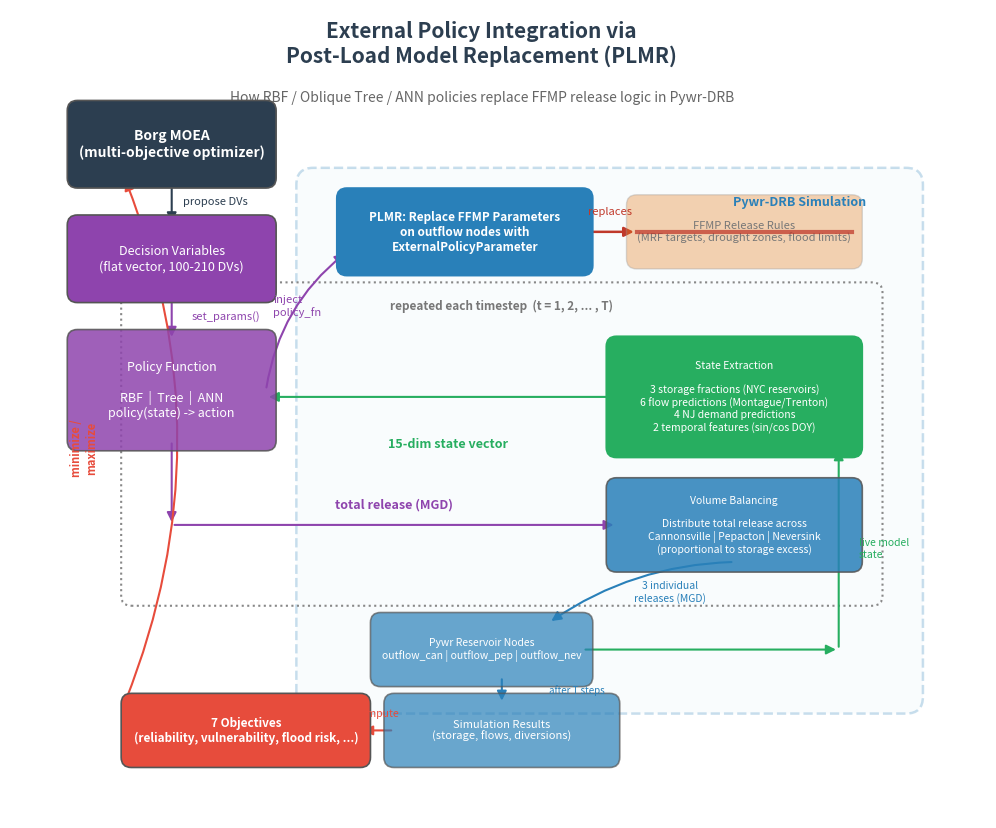

Write the Python code that produced this figure.
"""
plot_plmr_schematic.py - Flowchart schematic for technical presentations.

Shows how external policy parameters (RBF / Tree / ANN) integrate with
the Pywr-DRB simulation model via Post-Load Model Replacement (PLMR).
"""

import matplotlib.pyplot as plt
from matplotlib.patches import FancyBboxPatch, FancyArrowPatch

# ── Colors ──────────────────────────────────────────────────────────────
C_BORG    = "#2C3E50"   # dark blue-grey  — optimizer
C_POLICY  = "#8E44AD"   # purple           — policy / DV space
C_PYWR    = "#2980B9"   # blue             — pywr model components
C_STATE   = "#27AE60"   # green            — state extraction
C_OBJ     = "#E74C3C"   # red              — objectives
C_FFMP    = "#E67E22"   # amber            — FFMP (replaced)
C_LIGHT   = "#EBF5FB"   # very light blue  — pywr zone bg
C_RED     = "#C0392B"   # strike-through red


def _box(ax, xy, w, h, text, fc, ec="#555555", fontsize=9, lw=1.2,
         fontweight="normal", alpha=1.0, text_color="white",
         boxstyle="round,pad=0.15", zorder=3, fontstyle="normal"):
    x, y = xy
    box = FancyBboxPatch((x, y), w, h, boxstyle=boxstyle,
                         facecolor=fc, edgecolor=ec, linewidth=lw,
                         alpha=alpha, zorder=zorder)
    ax.add_patch(box)
    ax.text(x + w / 2, y + h / 2, text, ha="center", va="center",
            fontsize=fontsize, color=text_color, fontweight=fontweight,
            fontstyle=fontstyle, zorder=zorder + 1)


def _arrow(ax, xy_from, xy_to, color="#34495E", lw=1.5, style="-|>",
           connectionstyle="arc3,rad=0", zorder=2):
    ax.add_patch(FancyArrowPatch(
        xy_from, xy_to, arrowstyle=style, color=color,
        linewidth=lw, connectionstyle=connectionstyle,
        zorder=zorder, mutation_scale=14))


def _label(ax, xy, text, fontsize=7.5, color="#555", ha="center",
           va="center", fontweight="normal", fontstyle="normal",
           zorder=5, rotation=0):
    ax.text(xy[0], xy[1], text, ha=ha, va=va, fontsize=fontsize,
            color=color, fontweight=fontweight, fontstyle=fontstyle,
            zorder=zorder, rotation=rotation)


def make_figure():
    fig, ax = plt.subplots(1, 1, figsize=(14, 10.5))
    ax.set_xlim(-1.5, 13.0)
    ax.set_ylim(-2.0, 10.0)
    ax.set_aspect("equal")
    ax.axis("off")
    fig.patch.set_facecolor("white")

    # ── Title ───────────────────────────────────────────────────────────
    ax.text(5.5, 9.5, "External Policy Integration via\nPost-Load Model Replacement (PLMR)",
            ha="center", va="center", fontsize=15, fontweight="bold", color=C_BORG)
    ax.text(5.5, 8.7, "How RBF / Oblique Tree / ANN policies replace FFMP release logic in Pywr-DRB",
            ha="center", va="center", fontsize=10, color="#666", fontstyle="italic")

    # ═══════════════════════════════════════════════════════════════════
    # BACKGROUND: Pywr-DRB model zone (large dashed box)
    # ═══════════════════════════════════════════════════════════════════
    pywr_bg = FancyBboxPatch((3.0, -0.2), 8.8, 7.6,
                             boxstyle="round,pad=0.25",
                             facecolor=C_LIGHT, edgecolor=C_PYWR,
                             linewidth=1.8, alpha=0.25, linestyle="--",
                             zorder=0)
    ax.add_patch(pywr_bg)
    _label(ax, (11.2, 7.15), "Pywr-DRB Simulation",
           fontsize=9, color=C_PYWR, fontweight="bold", ha="right")

    # ═══════════════════════════════════════════════════════════════════
    # LEFT COLUMN: Optimizer + Policy (outside pywr zone)
    # ═══════════════════════════════════════════════════════════════════

    # -- Borg MOEA --
    _box(ax, (-0.5, 7.5), 2.8, 1.0,
         "Borg MOEA\n(multi-objective optimizer)",
         fc=C_BORG, fontsize=10, fontweight="bold")

    # -- Decision Variables --
    _box(ax, (-0.5, 5.8), 2.8, 1.0,
         "Decision Variables\n(flat vector, 100-210 DVs)",
         fc=C_POLICY, fontsize=9)

    # -- Policy Function --
    _box(ax, (-0.5, 3.6), 2.8, 1.5,
         "Policy Function\n\nRBF  |  Tree  |  ANN\npolicy(state) -> action",
         fc=C_POLICY, fontsize=9, alpha=0.85)

    # Arrows: Borg -> DVs -> Policy
    _arrow(ax, (0.9, 7.5), (0.9, 6.8), color=C_BORG)
    _label(ax, (1.55, 7.15), "propose DVs", fontsize=8, color=C_BORG)

    _arrow(ax, (0.9, 5.8), (0.9, 5.1), color=C_POLICY)
    _label(ax, (1.7, 5.45), "set_params()", fontsize=8, color=C_POLICY)

    # ═══════════════════════════════════════════════════════════════════
    # TOP-CENTER: PLMR injection (before model.run)
    # ═══════════════════════════════════════════════════════════════════

    # -- PLMR box --
    _box(ax, (3.5, 6.2), 3.5, 1.0,
         "PLMR: Replace FFMP Parameters\non outflow nodes with\nExternalPolicyParameter",
         fc=C_PYWR, fontsize=8.5, fontweight="bold", ec=C_PYWR)

    # Arrow: Policy -> PLMR (inject policy_fn)
    _arrow(ax, (2.3, 4.35), (3.5, 6.4), color=C_POLICY,
           connectionstyle="arc3,rad=-0.2")
    _label(ax, (2.4, 5.6), "inject\npolicy_fn", fontsize=8,
           color=C_POLICY, ha="left")

    # -- Crossed-out FFMP box (to the right of PLMR) --
    _box(ax, (7.8, 6.3), 3.2, 0.8,
         "FFMP Release Rules\n(MRF targets, drought zones, flood limits)",
         fc=C_FFMP, fontsize=8, alpha=0.35, text_color="#777",
         ec="#999", lw=1.0)
    # Strike-through
    ax.plot([7.8, 11.0], [6.7, 6.7], color=C_RED, lw=3, zorder=5, alpha=0.75)

    # Arrow: PLMR -> FFMP (replaces)
    _arrow(ax, (7.0, 6.7), (7.8, 6.7), color=C_RED, lw=1.8)
    _label(ax, (7.4, 7.0), "replaces", fontsize=8, color=C_RED,
           fontstyle="italic")

    # ═══════════════════════════════════════════════════════════════════
    # TIMESTEP LOOP: dotted boundary
    # ═══════════════════════════════════════════════════════════════════
    loop_bg = FancyBboxPatch((0.3, 1.3), 11.0, 4.5,
                             boxstyle="round,pad=0.15",
                             facecolor="none", edgecolor="#888",
                             linewidth=1.5, linestyle=":",
                             zorder=1)
    ax.add_patch(loop_bg)
    _label(ax, (5.8, 5.6), "repeated each timestep  (t = 1, 2, ... , T)",
           fontsize=8.5, color="#777", fontstyle="italic", fontweight="bold")

    # ═══════════════════════════════════════════════════════════════════
    # RIGHT COLUMN: State extraction (inside timestep loop)
    # ═══════════════════════════════════════════════════════════════════

    _box(ax, (7.5, 3.5), 3.5, 1.5,
         "State Extraction\n\n3 storage fractions (NYC reservoirs)\n"
         "6 flow predictions (Montague/Trenton)\n"
         "4 NJ demand predictions\n"
         "2 temporal features (sin/cos DOY)",
         fc=C_STATE, fontsize=7.5, ec=C_STATE)

    # Arrow: State -> Policy (feedback left)
    _arrow(ax, (7.5, 4.25), (2.3, 4.25), color=C_STATE)
    _label(ax, (5.0, 3.55), "15-dim state vector",
           fontsize=9, color=C_STATE, fontweight="bold")

    # ═══════════════════════════════════════════════════════════════════
    # CENTER-BOTTOM: Volume balancing + reservoir nodes
    # ═══════════════════════════════════════════════════════════════════

    # -- Volume Balancing --
    _box(ax, (7.5, 1.8), 3.5, 1.1,
         "Volume Balancing\n\nDistribute total release across\n"
         "Cannonsville | Pepacton | Neversink\n"
         "(proportional to storage excess)",
         fc=C_PYWR, fontsize=7.5, alpha=0.85)

    # Arrow: Policy -> Volume Balancing (total release)
    _arrow(ax, (0.9, 3.6), (0.9, 2.35), color=C_POLICY)
    _arrow(ax, (0.9, 2.35), (7.5, 2.35), color=C_POLICY)
    _label(ax, (4.2, 2.65), "total release (MGD)",
           fontsize=9, color=C_POLICY, fontweight="bold")

    # -- Reservoir Nodes --
    _box(ax, (4.0, 0.1), 3.0, 0.8,
         "Pywr Reservoir Nodes\noutflow_can | outflow_pep | outflow_nev",
         fc=C_PYWR, fontsize=7.5, alpha=0.7)

    # Arrow: Balancing -> Reservoir Nodes
    _arrow(ax, (9.25, 1.8), (6.5, 0.9), color=C_PYWR,
           connectionstyle="arc3,rad=0.15")
    _label(ax, (8.3, 1.35), "3 individual\nreleases (MGD)", fontsize=7.5,
           color=C_PYWR)

    # Arrow: Reservoir Nodes -> State (loop back up)
    _arrow(ax, (7.0, 0.5), (10.8, 0.5), color=C_STATE,
           connectionstyle="arc3,rad=0.0")
    _arrow(ax, (10.8, 0.5), (10.8, 3.5), color=C_STATE)
    _label(ax, (11.1, 2.0), "live model\nstate",
           fontsize=7.5, color=C_STATE, ha="left")

    # ═══════════════════════════════════════════════════════════════════
    # BOTTOM: Simulation results + Objectives -> Borg
    # ═══════════════════════════════════════════════════════════════════

    # -- Simulation Results --
    _box(ax, (4.2, -1.1), 3.2, 0.8,
         "Simulation Results\n(storage, flows, diversions)",
         fc=C_PYWR, fontsize=8, alpha=0.7)

    _arrow(ax, (5.8, 0.1), (5.8, -0.3), color=C_PYWR)
    _label(ax, (6.5, -0.1), "after T steps", fontsize=7, color=C_PYWR,
           fontstyle="italic", ha="left")

    # -- 7 Objectives --
    _box(ax, (0.3, -1.1), 3.4, 0.8,
         "7 Objectives\n(reliability, vulnerability, flood risk, ...)",
         fc=C_OBJ, fontsize=8.5, fontweight="bold")

    # Arrow: Results -> Objectives
    _arrow(ax, (4.2, -0.7), (3.7, -0.7), color=C_OBJ)
    _label(ax, (3.95, -0.45), "compute", fontsize=7.5, color=C_OBJ,
           fontstyle="italic")

    # Arrow: Objectives -> Borg (feedback loop up the left side)
    _arrow(ax, (0.2, -0.3), (0.2, 7.5), color=C_OBJ,
           connectionstyle="arc3,rad=0.2")
    _label(ax, (-0.4, 3.5), "minimize /\nmaximize",
           fontsize=8, color=C_OBJ, fontweight="bold", rotation=90)

    # ── Save ────────────────────────────────────────────────────────────
    out = r"C:\Users\tjame\Desktop\Research\DRB\Pywr-DRB\NYCOptimization\outputs\figures\plmr_schematic.png"
    fig.savefig(out, dpi=200, bbox_inches="tight", pad_inches=0.3, facecolor="white")
    plt.close(fig)
    print(f"Saved: {out}")


if __name__ == "__main__":
    make_figure()
